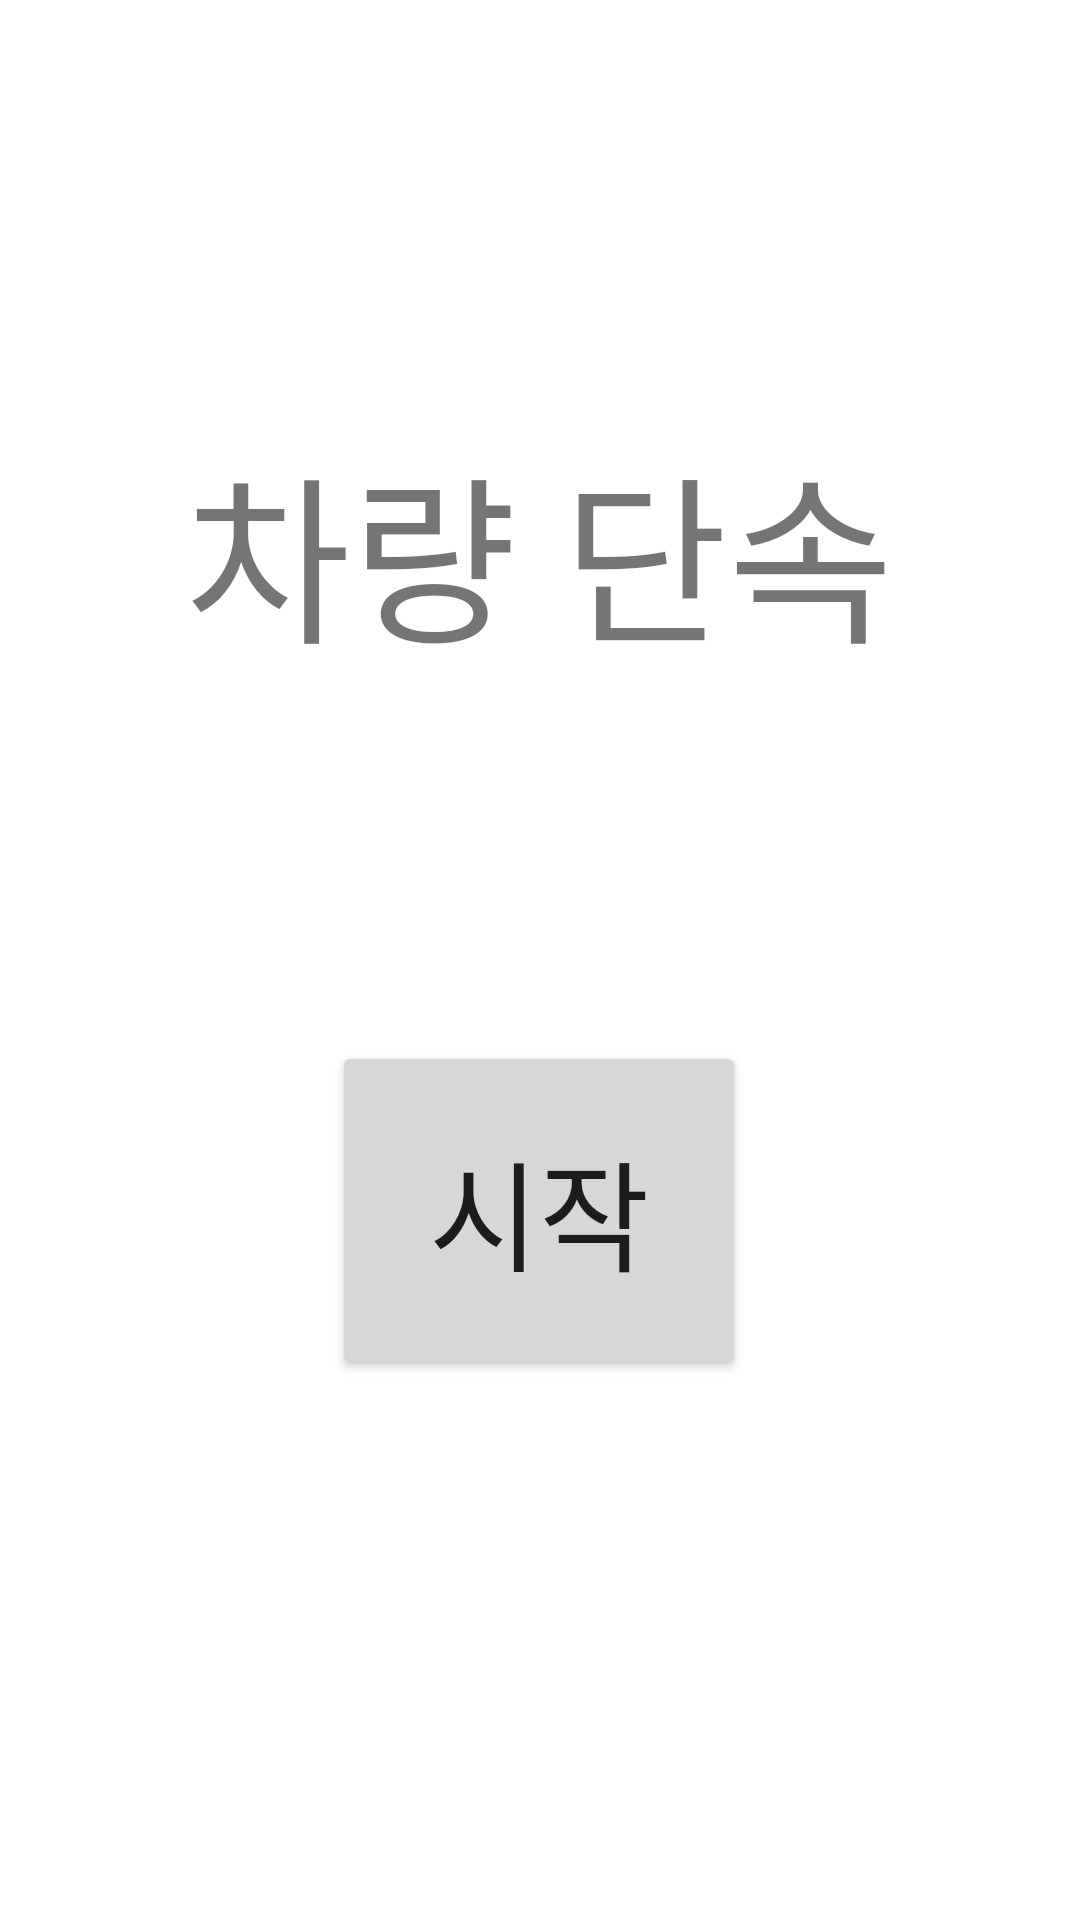

Produce the Android XML layout that renders to this screen, including the resource entries it uses.
<!-- AndroidManifest.xml: application theme Theme.Graduation2 -->
<!-- res/layout/activity_main.xml -->
<?xml version="1.0" encoding="utf-8"?>
<androidx.constraintlayout.widget.ConstraintLayout xmlns:android="http://schemas.android.com/apk/res/android"
    xmlns:app="http://schemas.android.com/apk/res-auto"
    xmlns:tools="http://schemas.android.com/tools"
    android:layout_width="match_parent"
    android:layout_height="match_parent"
    tools:context=".MainActivity">

    <Button
        android:id="@+id/btn"
        android:layout_width="138dp"
        android:layout_height="113dp"
        android:layout_marginBottom="180dp"
        android:text="시작"
        android:textSize="40sp"
        app:layout_constraintBottom_toBottomOf="parent"
        app:layout_constraintEnd_toEndOf="parent"
        app:layout_constraintHorizontal_bias="0.498"
        app:layout_constraintStart_toStartOf="parent" />

    <TextView
        android:id="@+id/textView"
        android:layout_width="268dp"
        android:layout_height="163dp"
        android:layout_marginTop="140dp"
        android:text="차량 단속"
        android:textAlignment="center"
        android:textSize="60sp"
        app:layout_constraintEnd_toEndOf="parent"
        app:layout_constraintHorizontal_bias="0.496"
        app:layout_constraintStart_toStartOf="parent"
        app:layout_constraintTop_toTopOf="parent" />
</androidx.constraintlayout.widget.ConstraintLayout>
<!-- resources referenced by this layout -->
<resources>
  <style name="Theme.Graduation2" parent="Theme.MaterialComponents.DayNight.DarkActionBar">
          
          <item name="colorPrimary">@color/purple_500</item>
          <item name="colorPrimaryVariant">@color/purple_700</item>
          <item name="colorOnPrimary">@color/white</item>
          
          <item name="colorSecondary">@color/teal_200</item>
          <item name="colorSecondaryVariant">@color/teal_700</item>
          <item name="colorOnSecondary">@color/black</item>
          
          <item name="android:statusBarColor" tools:targetApi="l">?attr/colorPrimaryVariant</item>
          
      </style>
  <!-- not gathered from this repository: default colours our renderer supplied (Android Studio template values) -->
  <color name="purple_500">#FF6200EE</color>
  <color name="purple_700">#FF3700B3</color>
  <color name="teal_200">#FF03DAC5</color>
  <color name="teal_700">#FF018786</color>
  <color name="black">#FF000000</color>
  <color name="white">#FFFFFFFF</color>
</resources>
